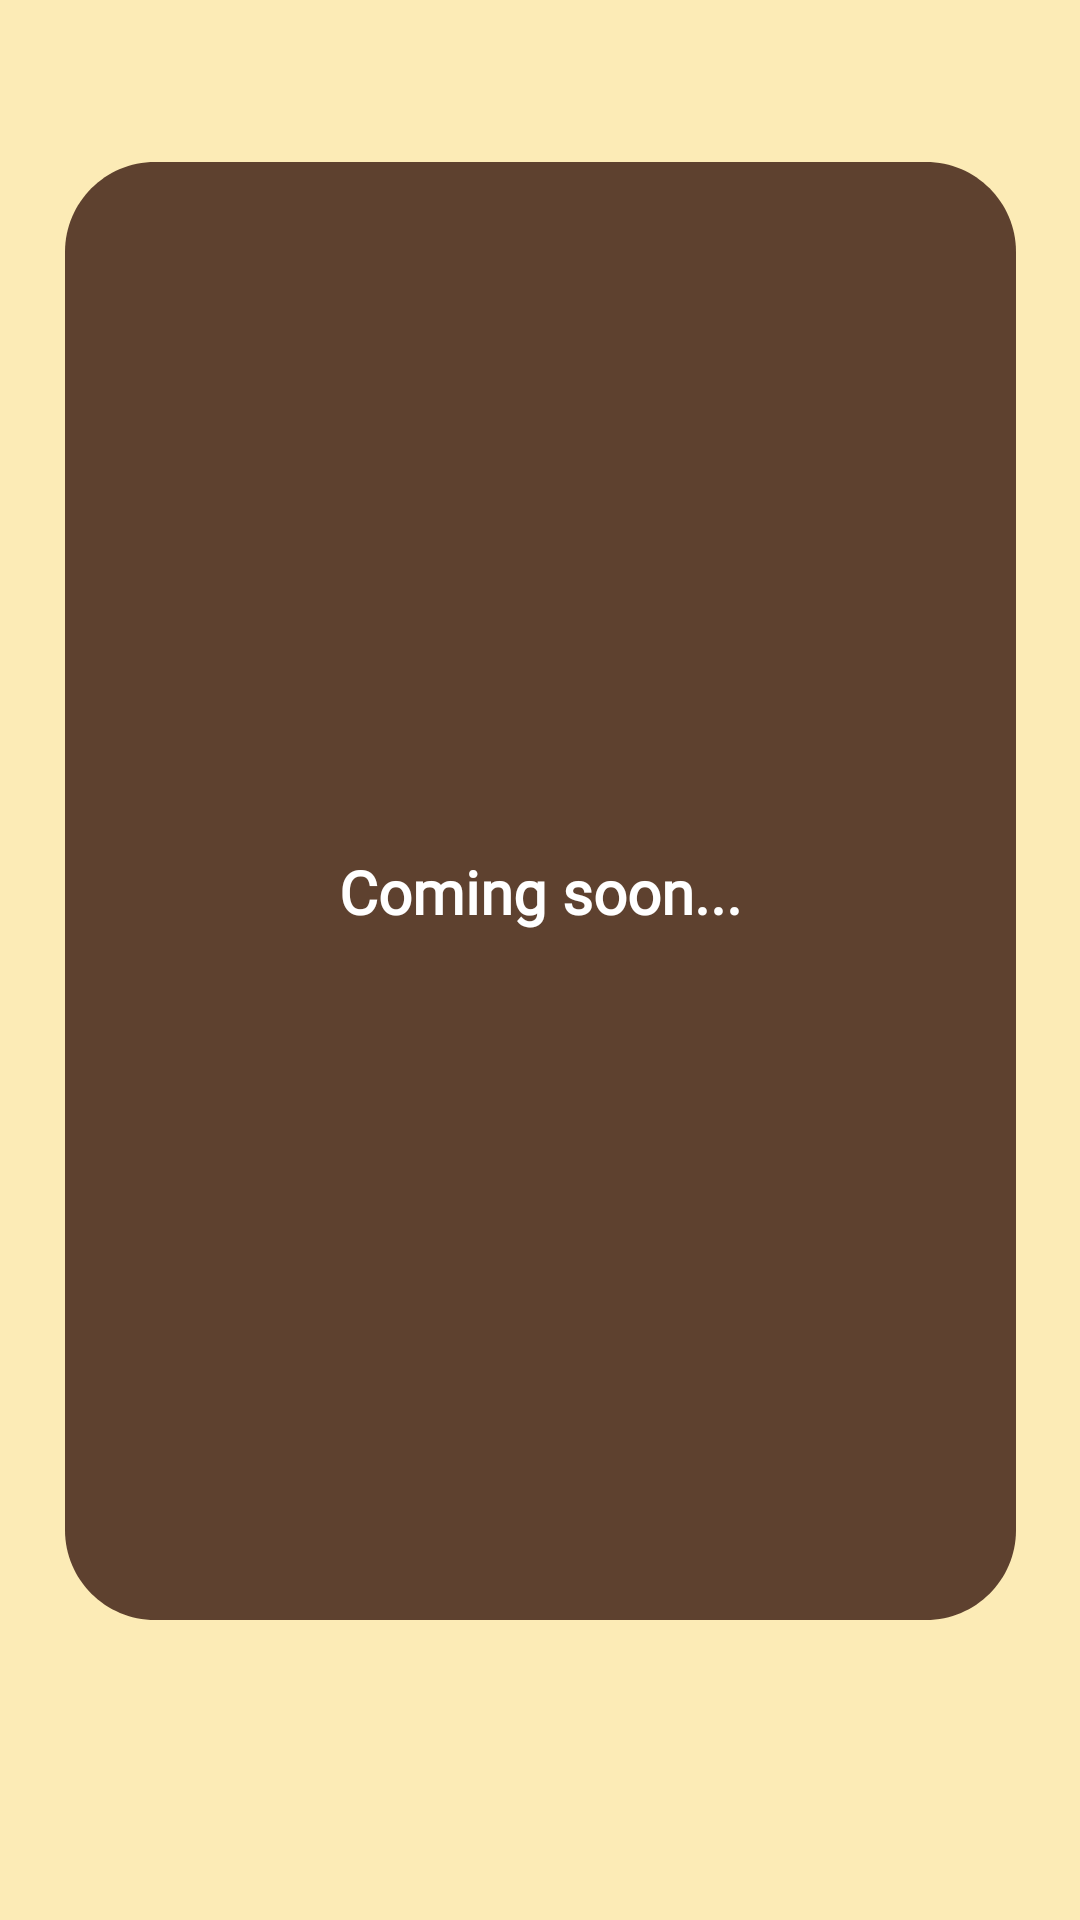

Layout XML and referenced resources for this Android screen:
<!-- AndroidManifest.xml: application theme Theme.MiP -->
<!-- res/layout/activity_econom.xml -->
<?xml version="1.0" encoding="utf-8"?>
<androidx.constraintlayout.widget.ConstraintLayout xmlns:android="http://schemas.android.com/apk/res/android"
    xmlns:app="http://schemas.android.com/apk/res-auto"
    xmlns:tools="http://schemas.android.com/tools"
    android:layout_width="match_parent"
    android:layout_height="match_parent"
    android:background="@color/forest"
    tools:context=".Econom">

    <ImageView
        android:id="@+id/imageView38"
        android:layout_width="wrap_content"
        android:layout_height="wrap_content"
        android:layout_marginBottom="100dp"
        app:layout_constraintBottom_toBottomOf="parent"
        app:layout_constraintEnd_toEndOf="parent"
        app:layout_constraintStart_toStartOf="parent"
        app:srcCompat="@drawable/ic_rectangle_1" />

    <TextView
        android:id="@+id/textView61"
        android:layout_width="wrap_content"
        android:layout_height="wrap_content"
        android:fontFamily="@font/ubuntu_light"
        android:text="@string/End"
        android:textColor="@color/white"
        android:textSize="20sp"
        android:textStyle="bold"
        app:layout_constraintBottom_toBottomOf="@+id/imageView38"
        app:layout_constraintEnd_toEndOf="@+id/imageView38"
        app:layout_constraintStart_toStartOf="@+id/imageView38"
        app:layout_constraintTop_toTopOf="@+id/imageView38" />
</androidx.constraintlayout.widget.ConstraintLayout>
<!-- resources referenced by this layout -->
<resources>
  <color name="forest"> #FCEBB6</color>
  <color name="white">#FFFFFFFF</color>
  <!-- drawable ic_rectangle_1 (drawable) -->
  <vector xmlns:android="http://schemas.android.com/apk/res/android"
      android:width="317dp"
      android:height="486dp"
      android:viewportWidth="317"
      android:viewportHeight="486">
    <path
        android:pathData="M0,30C0,13.432 13.432,0 30,0H287C303.569,0 317,13.432 317,30V456C317,472.569 303.569,486 287,486H30C13.432,486 0,472.569 0,456V30Z"
        android:fillColor="#5E412F"/>
  </vector>
  <string name="End">Coming soon...</string>
  <style name="Theme.MiP" parent="Theme.MaterialComponents.DayNight.NoActionBar">
          
          <item name="colorPrimary">@color/purple_500</item>
          <item name="colorPrimaryVariant">@color/purple_700</item>
          <item name="colorOnPrimary">@color/forest</item>
          
          <item name="colorSecondary">@color/teal_200</item>
          <item name="colorSecondaryVariant">@color/teal_700</item>
          <item name="colorOnSecondary">@color/black</item>
          
          <item name="android:statusBarColor" tools:targetApi="l">?attr/colorPrimaryVariant</item>
          
          <item name="windowNoTitle">true</item>
          <item name="android:windowFullscreen">true</item>
      </style>
  <color name="purple_500">#FF6200EE</color>
  <color name="purple_700">#FF3700B3</color>
  <color name="teal_200">#FF03DAC5</color>
  <color name="teal_700">#FF018786</color>
  <color name="black">#FF000000</color>
</resources>
